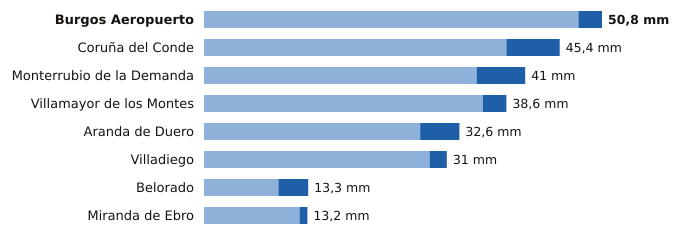

Source data for this figure (header and first rows):
estacion, provincia, indicativo, mm_6_dias_anteriores, mm_hoy, mm_7_dias, horas_de_hoy
Burgos Aeropuerto, Burgos, 2331, 47.8, 3.0, 50.8, 3
Coruña del Conde, Burgos, 2106B, 38.6, 6.8, 45.4, 2
Monterrubio de la Demanda, Burgos, 2302N, 34.8, 6.2, 41.0, 3
Villamayor de los Montes, Burgos, 2311Y, 35.6, 3.0, 38.6, 3
Aranda de Duero, Burgos, 2117D, 27.6, 5.0, 32.6, 3
Villadiego, Burgos, 2285B, 28.8, 2.2, 31.0, 3
Belorado, Burgos, 9111, 9.5, 3.8, 13.3, 3
Miranda de Ebro, Burgos, 9069C, 12.2, 1.0, 13.2, 2
